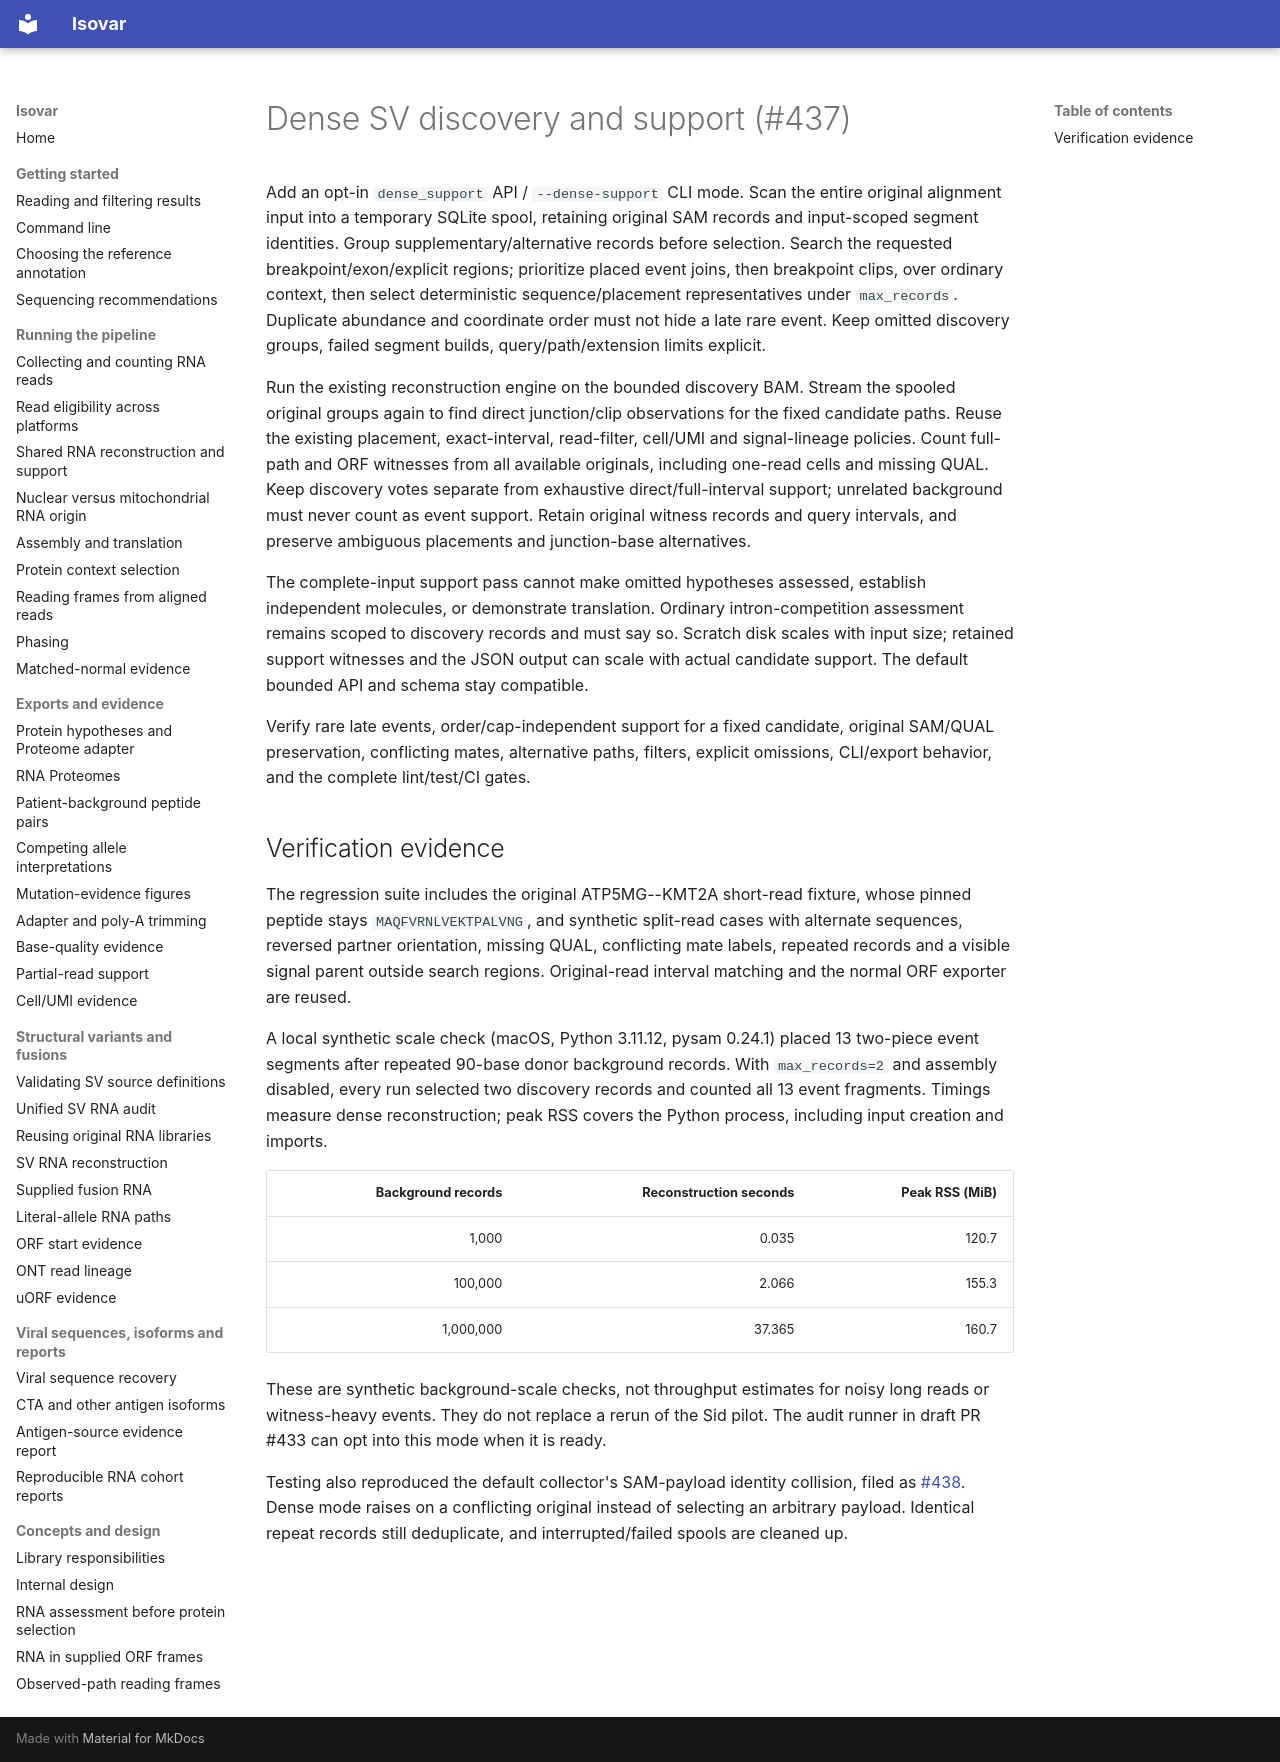

repository: openvax/isovar · page: dense-sv-support-spec/index.html · generator: mkdocs

# Dense SV discovery and support (#437)

Add an opt-in `dense_support` API / `--dense-support` CLI mode. Scan the entire
original alignment input into a temporary SQLite spool, retaining original SAM
records and input-scoped segment identities. Group supplementary/alternative
records before selection. Search the requested breakpoint/exon/explicit regions;
prioritize placed event joins, then breakpoint clips, over ordinary context, then select deterministic
sequence/placement representatives under `max_records`. Duplicate abundance and
coordinate order must not hide a late rare event. Keep omitted discovery groups,
failed segment builds, query/path/extension limits explicit.

Run the existing reconstruction engine on the bounded discovery BAM. Stream the
spooled original groups again to find direct junction/clip observations for the
fixed candidate paths. Reuse the existing placement, exact-interval, read-filter,
cell/UMI and signal-lineage policies. Count full-path and ORF witnesses from all
available originals, including one-read cells and missing QUAL. Keep discovery
votes separate from exhaustive direct/full-interval support; unrelated background
must never count as event support. Retain original witness records and query
intervals, and preserve ambiguous placements and junction-base alternatives.

The complete-input support pass cannot make omitted hypotheses assessed, establish
independent molecules, or demonstrate translation. Ordinary intron-competition
assessment remains scoped to discovery records and must say so. Scratch disk scales
with input size; retained support witnesses and the JSON output can scale with
actual candidate support. The default bounded API and schema stay compatible.

Verify rare late events, order/cap-independent support for a fixed candidate,
original SAM/QUAL preservation, conflicting mates, alternative paths, filters,
explicit omissions, CLI/export behavior, and the complete lint/test/CI gates.

## Verification evidence

The regression suite includes the original ATP5MG--KMT2A short-read fixture,
whose pinned peptide stays `MAQFVRNLVEKTPALVNG`, and synthetic split-read cases
with alternate sequences, reversed partner orientation, missing QUAL, conflicting
mate labels, repeated records and a visible signal parent outside search regions.
Original-read interval matching and the normal ORF exporter are reused.

A local synthetic scale check (macOS, Python 3.11.12, pysam 0.24.1) placed
13 two-piece event segments after repeated 90-base donor background records.
With `max_records=2` and assembly disabled, every run selected two discovery
records and counted all 13 event fragments. Timings measure dense reconstruction;
peak RSS covers the Python process, including input creation and imports.

| Background records | Reconstruction seconds | Peak RSS (MiB) |
|---:|---:|---:|
| 1,000 | 0.035 | 120.7 |
| 100,000 | 2.066 | 155.3 |
| 1,000,000 | 37.365 | 160.7 |

These are synthetic background-scale checks, not throughput estimates for noisy
long reads or witness-heavy events. They do not replace a rerun of the Sid pilot.
The audit runner in draft PR #433 can opt into this mode when it is ready.

Testing also reproduced the default collector's SAM-payload identity collision,
filed as [#438](https://github.com/openvax/isovar/issues/438). Dense mode raises on
a conflicting original instead of selecting an arbitrary payload. Identical
repeat records still deduplicate, and interrupted/failed spools are cleaned up.
